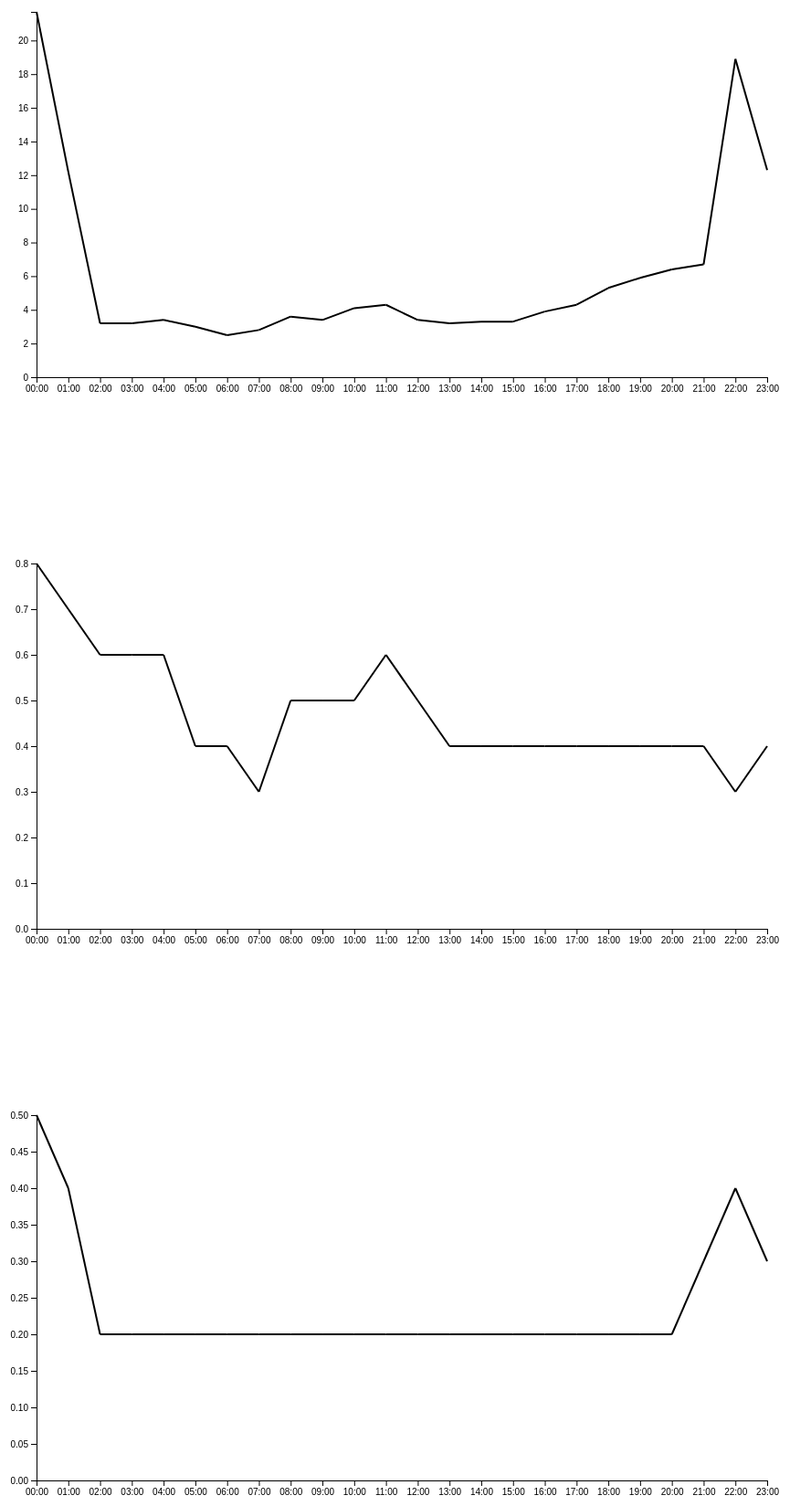
D3 v4 page, settled after 480 driven frames (8 s of simulated time); the page loaded 1 data file(s).



			var w = 1000;
			var h = 600;
			var padding = 100
			var timestamp = ['00:00', '01:00', '02:00', '03:00', '04:00', '05:00', '06:00', '07:00', '08:00', '09:00', '10:00', '11:00', '12:00', '13:00', '14:00', '15:00', '16:00', '17:00', '18:00', '19:00', '20:00', '21:00', '22:00', '23:00']

			interval = (w - 2 * padding) / 23
			xRange = []
			for (var i = 0; i < timestamp.length; i++) {
				xRange.push(padding + interval * i);
			}


			d3.json("line_example.json", function(json) {
	            point = "0009"
	            date = "2017-01-01"
	            no2 = json[point]["NO2"][date]
	            so2 = json[point]["SO2"][date]
	            co = json[point]["CO"][date]
	            ozone = json[point]["Ozone"][date]
	            // console.log(no2)

	            createLine(no2);
	            createLine(so2);
	            createLine(co);
	            // createLine(ozone);

            })

            var createLine = function(json) {

            	timeAndVal = []
            	for (i in json) {
            		timeAndVal.push([i, parseFloat(json[i])]);
            	}

            	console.log(timeAndVal)


            	var yScale = d3.scaleLinear()
            					.domain([0, d3.max(timeAndVal, function(d) {return d[1];})])
            					.range([h - padding, padding])

            	var xScale = d3.scaleOrdinal()
	            				.domain(timestamp)
	            				.range(xRange)

	            var svg = d3.select("body")
	            			.select(".line")
	            			.append("svg")
	            			.attr("width", w)
	            			.attr("height", h)

	            svg.selectAll("line")
	            	.data(timeAndVal)
	            	.enter()
	            	.append("line")
	            	.attr("x1", function(d, i) {
	            		return xScale(d[0]);
	            	})
	            	.attr("y1", function(d, i) {
	            		return yScale(d[1]);
	            	})
	            	.attr("x2", function(d, i) {
	            		if (i + 1 < timeAndVal.length) {
	            			return xScale(timeAndVal[i + 1][0]);
	            		} 
	            		else {
	            			return xScale(d[0]);
	            		}
	            	})
	            	.attr("y2", function(d, i) {
	            		if (i + 1 < timeAndVal.length) {
	            			return yScale(timeAndVal[i + 1][1]);
	            		}
	            		else {
	            			return yScale(d[1]);
	            		}
	            	})
	            	.attr("stroke-width", 2)
	            	.attr("stroke", "black")

	            var xAxis = d3.axisBottom()
	                            .scale(xScale);

	            svg.append("g")
	                .attr("class", "axis")
	                .attr("transform", "translate(0," + (h-padding) + ")")
	                .call(xAxis);

	            var yAxis = d3.axisLeft()
	                            .scale(yScale);

	            svg.append("g")
	                .attr("class", "axis")
	                .attr("transform", "translate(" + padding + ",0)")
	                .call(yAxis);

            }
			
		

### data: line_example.json
{
 "0009": {
  "position": {
   "latitude": "37.74",
   "longitude": "-122.2"
  },
  "CO": {
   "2017-01-01": {
    "00:00": "0.5",
    "01:00": "0.4",
    "02:00": "0.2",
    "03:00": "0.2",
    "04:00": "0.2",
    "05:00": "0.2",
    "06:00": "0.2",
    "07:00": "0.2",
    "08:00": "0.2",
    "09:00": "0.2",
    "10:00": "0.2",
    "11:00": "0.2",
    "12:00": "0.2",
    "13:00": "0.2",
    "14:00": "0.2",
    "15:00": "0.2",
    "16:00": "0.2",
    "17:00": "0.2",
    "18:00": "0.2",
    "19:00": "0.2",
    "20:00": "0.2",
    "21:00": "0.3",
    "22:00": "0.4",
    "23:00": "0.3"
   }
  },
  "NO2": {
   "2017-01-01": {
    "00:00": "21.7",
    "01:00": "12.2",
    "02:00": "3.2",
    "03:00": "3.2",
    "04:00": "3.4",
    "05:00": "3",
    "06:00": "2.5",
    "07:00": "2.8",
    "08:00": "3.6",
    "09:00": "3.4",
    "10:00": "4.1",
    "11:00": "4.3",
    "12:00": "3.4",
    "13:00": "3.2",
    "14:00": "3.3",
    "15:00": "3.3",
    "16:00": "3.9",
    "17:00": "4.3",
    "18:00": "5.3",
    "19:00": "5.9",
    "20:00": "6.4",
    "21:00": "6.7",
    "22:00": "18.9",
    "23:00": "12.3"
   }
  },
  "SO2": {
   "2017-01-01": {
    "00:00": "0.8",
    "01:00": "0.7",
    "02:00": "0.6",
    "03:00": "0.6",
    "04:00": "0.6",
    "05:00": "0.4",
    "06:00": "0.4",
    "07:00": "0.3",
    "08:00": "0.5",
    "09:00": "0.5",
    "10:00": "0.5",
    "11:00": "0.6",
    "12:00": "0.5",
    "13:00": "0.4",
    "14:00": "0.4",
    "15:00": "0.4",
    "16:00": "0.4",
    "17:00": "0.4",
    "18:00": "0.4",
    "19:00": "0.4",
    "20:00": "0.4",
    "21:00": "0.4",
    "22:00": "0.3",
    "23:00": "0.4"
   }
  },
  "Ozone": {
   "2017-01-01": {
    "00:00": "0.013",
    "01:00": "0.016",
    "02:00": "0.014",
    "03:00": "0.012",
    "04:00": "0.013",
    "05:00": "0.014",
    "06:00": "0.012",
    "07:00": "0.013",
    "08:00": "0.014",
    "09:00": "0.02",
    "10:00": "0.026",
    "11:00": "0.032",
    "12:00": "0.035",
    "13:00": "0.037",
    "14:00": "0.038",
    "15:00": "0.037",
    "16:00": "0.035",
    "17:00": "0.028",
    "18:00": "0.025",
    "19:00": "0.032",
    "20:00": "0.025",
    "21:00": "0.022",
    "22:00": "0.018",
    "23:00": "0.017"
   }
  }
 }
}